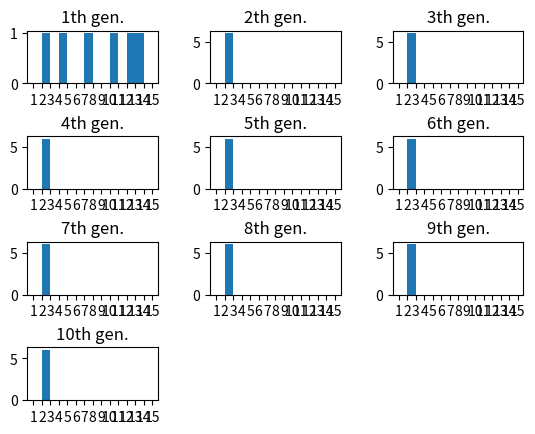

The matplotlib source for this figure:
import numpy as np
import matplotlib.pyplot as plt
import random

class chromosome:
    def __init__(self, decimal, num_bit):
        self.decimal = decimal
        self.bin = ("{0:0"+str(num_bit)+"b}").format(decimal) 
        # ----- WARN: The fitness function should be carefully costimized ----- #
        # Keep in mind: fitness scores should be positive for roulette wheel 
        # in the case use int() to round off negative numbers to 0
        self.fit = np.ceil(np.exp((16*decimal-4*(decimal**2))*0.3))  
        # --------------------------------------------------------------------- #

class population:
    def __init__(self, pop_size, genes_num, generation):
        self.pop_size = pop_size  # must be even number
        self.genes_num = genes_num
        self.generation = generation 
        self.pop_history = []

        first_population = []

        choosen_decimal_list = random.sample(range(2**genes_num), pop_size)  # sample without duplicates
        for decimal in choosen_decimal_list:
            first_population.append(chromosome(decimal, genes_num))
        self.pop_history.append(first_population)

    def pick_parent(self, prev_gen):
        # roulette wheel choose parents
        total = sum([c.fit for c in prev_gen])  # python list is so mighty!!!
        pick = random.randint(0, total-1)
        count = 0
        for chromo in prev_gen:
            count += chromo.fit
            if count > pick:
                return chromo
    
    def mutation(self, binary):
        if random.random() < 0.001:
            here = random.randint(0, self.genes_num)
            list_binary = list(binary)
            list_binary[here] = str(1 - int(list_binary[here]))
            return "".join(list_binary)
        return binary
            
    def cross_decimal(self):
        dad = self.pick_parent(self.pop_history[-1])
        mom = self.pick_parent(self.pop_history[-1])
        if random.random() < 0.7:
            # 1-point crossover
            here = random.randint(1,self.genes_num-2)  # N=random.randint(a, b): a <= N <= b.
            # didn't prevent dad == mom
            brother_decimal = int(self.mutation(mom.bin[0:here] + dad.bin[here:self.genes_num]), 2)
            sister_decimal = int(self.mutation(dad.bin[0:here] + mom.bin[here:self.genes_num]), 2)
            return [brother_decimal, sister_decimal]
        return [dad.decimal, mom.decimal]

    def create_new_gen(self):
        this_generation = []
        for i in range(int(self.pop_size/2)):
            [bro, sis] = self.cross_decimal()
            this_generation.append(chromosome(bro, self.genes_num))
            this_generation.append(chromosome(sis, self.genes_num))
        self.pop_history.append(this_generation)

    def evolve(self):
        plt.title('GA')
        plt.xlabel('th generation')
        plt.ylabel('avg. output')
        for i in range(self.generation-1):
            self.create_new_gen()
        count = 1
        for pop in self.pop_history:
            avg_decimal = sum([c.decimal for c in pop])/self.pop_size
            plt.scatter(count, avg_decimal)
            count += 1
        
        axes = plt.gca()
        axes.set_xlim([1,self.generation])
        axes.set_ylim([0,int(2**self.genes_num-1)])
        
        plt.show()
        plt.close()

    def plot_history(self):
        fig = plt.figure()
        fig.subplots_adjust(hspace=1, wspace=0.4)
        for i in range(1, self.generation+1):
            ax = fig.add_subplot(4, 3, i)  # a*b should >= self.generation
            ax.set_xticks(range(1,16))
            ax.set_title(str(i)+'th gen.')
            ax.hist([c.decimal for c in self.pop_history[i-1]], list(range(1,16)))

        plt.show()

def main():
    ga = population(6, 4, 10)
    ga.evolve()
    ga.plot_history()

if __name__ == '__main__':
    main()
    
